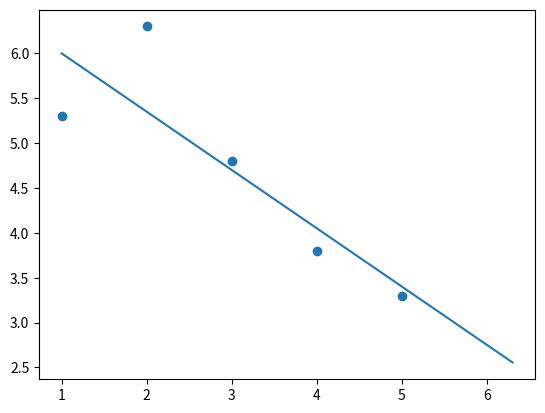

This chart was generated by the following Python code:
import numpy as np
from numpy.polynomial import Polynomial as Poly
import matplotlib.pyplot as plt


def solve_linear_system(n: int, a: np.matrix, b: np.ndarray) -> np.ndarray:
    if a.shape != (n, n):
        raise NotImplemented
    elif np.allclose(a, np.tril(a)):
        x = np.zeros(n)
        for i in range(n):
            x[i] = (b[i] - np.dot(a[i], x)) / a[i][i]
        return x
    elif np.allclose(a, np.triu(a)):
        x = np.zeros(n)
        for i in range(n - 1, -1, -1):
            x[i] = (b[i] - np.dot(a[i], x)) / a[i][i]
        return x
    else:
        raise NotImplemented


def least_squares(n: int, x: np.ndarray, y: np.ndarray) -> Poly:
    def generate_a():
        a = np.zeros((n + 1, n + 1))
        cur = np.ones(x.shape[0])
        for diagonal in range(2 * n + 1):
            value: float = np.sum(cur)
            for k in range(max(0, diagonal - n),
                           min(n, diagonal) + 1):
                a[k][diagonal - k] = value
            cur *= x.T
        return a

    def generate_b():
        b = np.ones(n + 1)
        cur = np.array(y)
        for row in range(n + 1):
            b[row] = np.sum(cur)
            cur *= x.T
        return b

    a = generate_a()
    l: np.matrix = np.linalg.cholesky(a)

    b = generate_b()
    p_intermediate = solve_linear_system(n + 1, l, b)
    p = solve_linear_system(n + 1, l.T, p_intermediate)

    return Poly(p)


if __name__ == '__main__':
    x = np.array([1, 2, 3, 4, 5])
    y = np.array([5.3, 6.3, 4.8, 3.8, 3.3])
    n = 1

    poly = least_squares(n, x, y)

    plt.scatter(x, y)
    bounds = np.linspace(min(np.min(x), np.min(y)), max(np.max(x), np.max(y)), 100)
    plt.plot(bounds, poly(bounds))
    plt.show()
